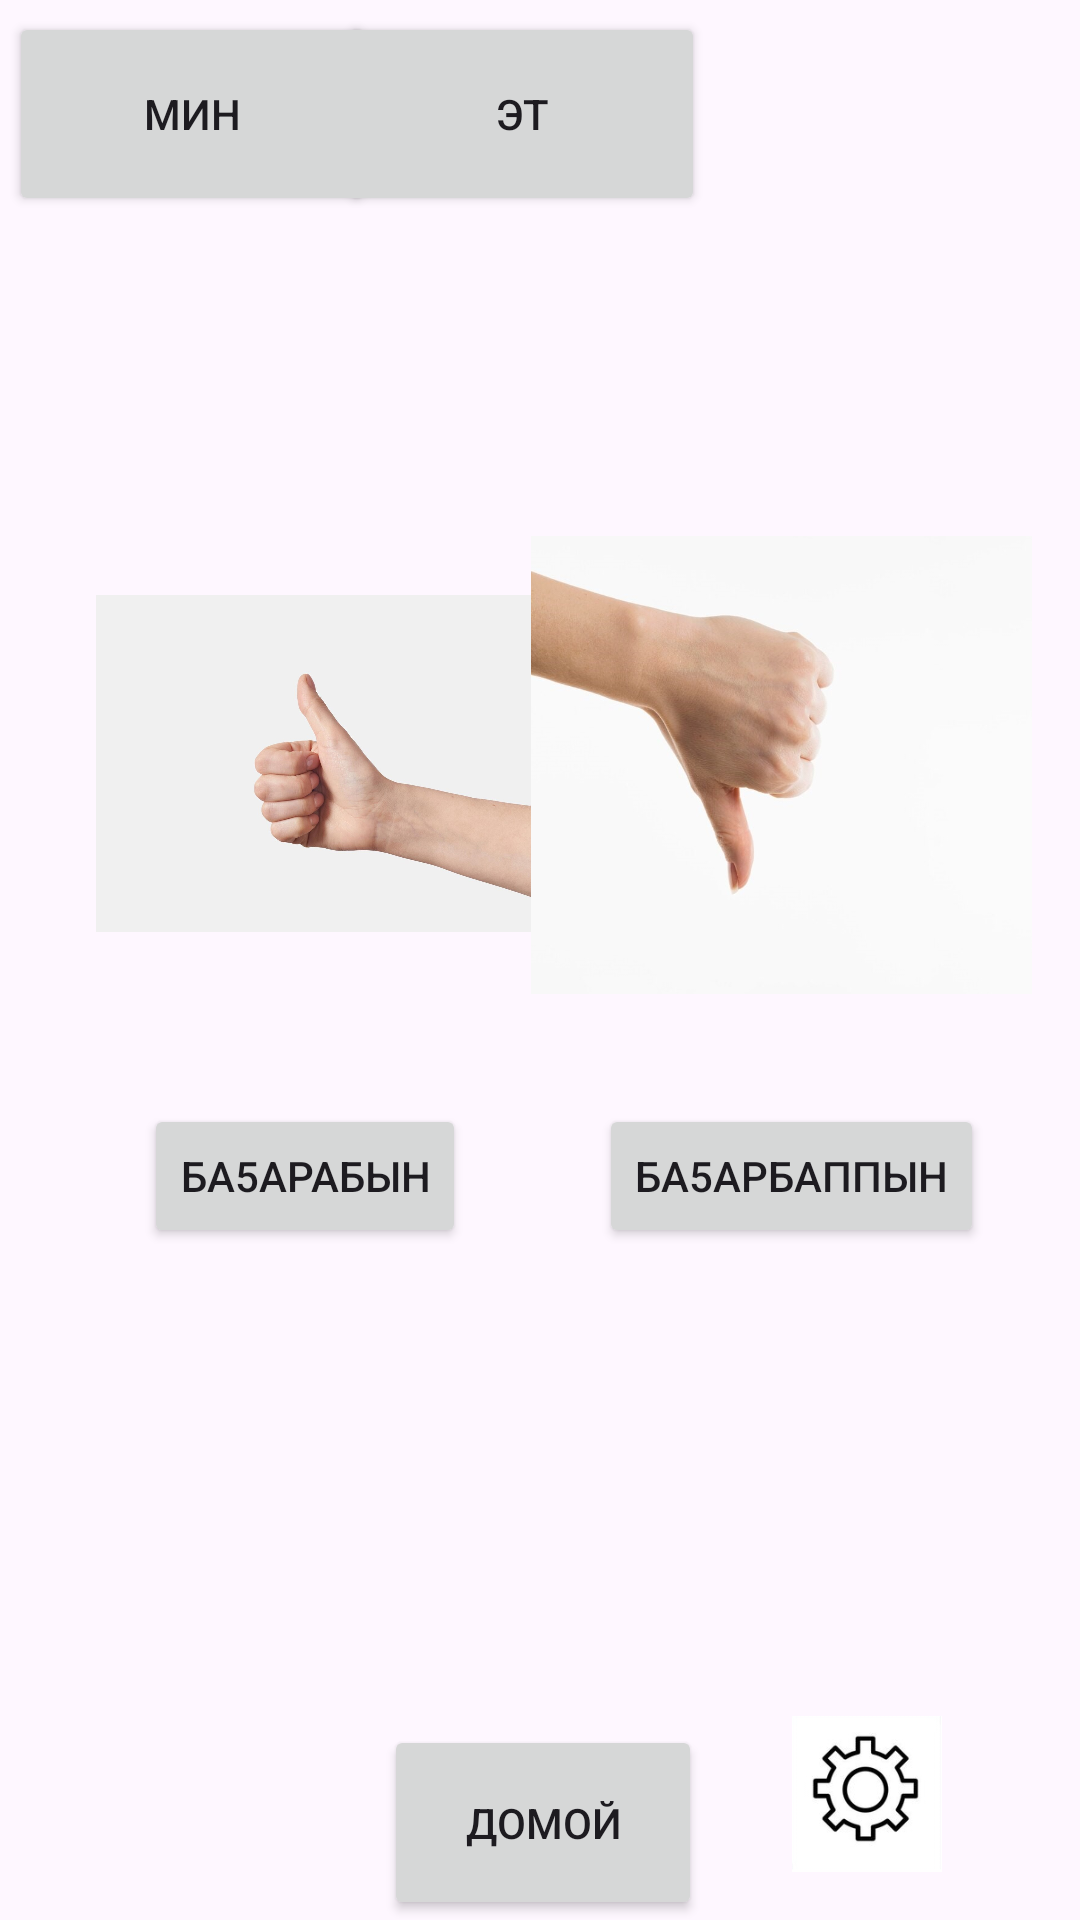

Here is an Android app screen rendered from its layout file. Give the layout XML and the strings, colors and styles it references.
<!-- AndroidManifest.xml: application theme Theme.Altcom -->
<!-- res/layout/activity_i_meat.xml -->
<?xml version="1.0" encoding="utf-8"?>
<androidx.constraintlayout.widget.ConstraintLayout xmlns:android="http://schemas.android.com/apk/res/android"
    xmlns:app="http://schemas.android.com/apk/res-auto"
    xmlns:tools="http://schemas.android.com/tools"
    android:layout_width="match_parent"
    android:layout_height="match_parent"
    tools:context=".MainActivity">

    <Button
        android:id="@+id/button3"
        android:layout_width="106dp"
        android:layout_height="65dp"
        android:onClick="goBack"
        android:text="Домой"
        app:layout_constraintBottom_toBottomOf="parent"
        app:layout_constraintEnd_toEndOf="parent"
        app:layout_constraintHorizontal_bias="0.504"
        app:layout_constraintStart_toStartOf="parent"
        app:layout_constraintTop_toTopOf="parent"
        app:layout_constraintVertical_bias="1.0" />

    <ImageView
        android:id="@+id/imageView2"
        android:layout_width="78dp"
        android:layout_height="52dp"
        android:layout_marginEnd="32dp"
        android:layout_marginBottom="16dp"
        app:layout_constraintBottom_toBottomOf="parent"
        app:layout_constraintEnd_toEndOf="parent"
        app:srcCompat="@drawable/settings" />


    <Button
        android:id="@+id/button4"
        android:layout_width="122dp"
        android:layout_height="68dp"
        android:layout_marginTop="4dp"
        android:text="Эт"
        app:layout_constraintEnd_toEndOf="parent"
        app:layout_constraintHorizontal_bias="0.475"
        app:layout_constraintStart_toStartOf="parent"
        app:layout_constraintTop_toTopOf="parent" />

    <Button
        android:id="@+id/button"
        android:layout_width="122dp"
        android:layout_height="68dp"
        android:layout_marginTop="4dp"
        android:onClick="choose"
        android:text="Мин"
        app:layout_constraintEnd_toEndOf="parent"
        app:layout_constraintHorizontal_bias="0.013"
        app:layout_constraintStart_toStartOf="parent"
        app:layout_constraintTop_toTopOf="parent"
        tools:ignore="MissingConstraints" />

    <ImageView
        android:id="@+id/imageView"
        android:layout_width="168dp"
        android:layout_height="227dp"
        android:layout_marginStart="32dp"
        android:layout_marginBottom="272dp"
        app:layout_constraintBottom_toBottomOf="parent"
        app:layout_constraintStart_toStartOf="parent"
        app:srcCompat="@drawable/want" />

    <ImageView
        android:id="@+id/imageView3"
        android:layout_width="167dp"
        android:layout_height="226dp"
        android:layout_marginEnd="16dp"
        android:layout_marginBottom="272dp"
        app:layout_constraintBottom_toBottomOf="parent"
        app:layout_constraintEnd_toEndOf="parent"
        app:srcCompat="@drawable/wantnt" />

    <Button
        android:id="@+id/button6"
        android:layout_width="wrap_content"
        android:layout_height="wrap_content"
        android:layout_marginStart="48dp"
        android:onClick="meatnext1"
        android:text="Ба5арабын"
        app:layout_constraintStart_toStartOf="parent"
        app:layout_constraintTop_toBottomOf="@+id/imageView" />

    <Button
        android:id="@+id/button7"
        android:layout_width="wrap_content"
        android:layout_height="wrap_content"
        android:layout_marginEnd="32dp"
        android:onClick="meatnext2"
        android:text="Ба5арбаппын"
        app:layout_constraintEnd_toEndOf="parent"
        app:layout_constraintTop_toBottomOf="@+id/imageView3" />

</androidx.constraintlayout.widget.ConstraintLayout>
<!-- resources referenced by this layout -->
<resources>
  <!-- drawable settings: png bitmap (drawable, 13460 bytes) -->
  <!-- drawable want: jpg bitmap (drawable, 68129 bytes) -->
  <!-- drawable wantnt: jpg bitmap (drawable, 34675 bytes) -->
  <style name="Theme.Altcom" parent="Base.Theme.Altcom" />
  <style name="Base.Theme.Altcom" parent="Theme.Material3.DayNight.NoActionBar">
          
          
      </style>
</resources>
